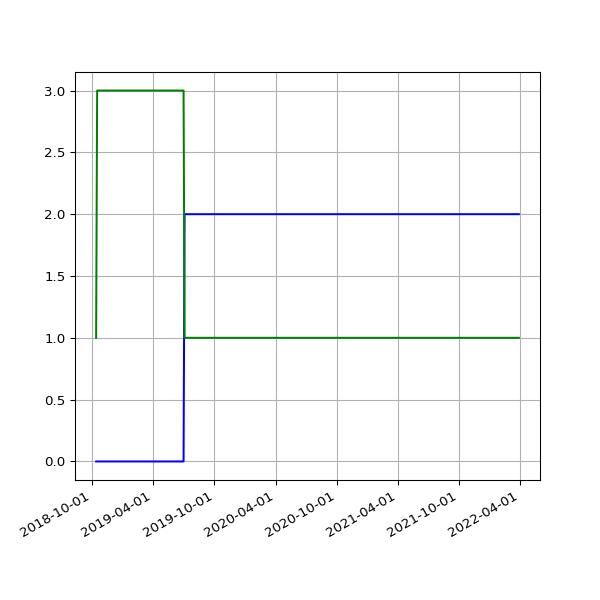

The table this chart was drawn from, first rows:
date, 2.02, 2.03
2018-10-13 05:53:53 +0100, 1, 
2018-10-16 06:26:10 +0100, 3, 
2018-10-19 07:06:25 +0100, 3, 
2018-10-22 07:10:20 +0100, 3, 
2018-10-25 06:00:59 +0100, 3, 
2018-10-28 05:13:53 +0000, 3, 
2018-11-01 06:49:27 +0000, 3, 
2018-11-04 06:12:54 +0000, 3, 
2018-11-07 06:03:06 +0000, 3, 
2018-11-10 06:10:02 +0000, 3, 
2018-11-13 06:13:10 +0000, 3, 
2018-11-16 06:06:18 +0000, 3, 
2018-11-19 06:13:27 +0000, 3, 
2018-11-22 06:43:41 +0000, 3, 
2018-11-25 06:14:56 +0000, 3, 
2018-12-01 06:23:51 +0000, 3, 
2018-12-04 07:04:53 +0000, 3, 
2018-12-07 06:14:22 +0000, 3, 
2018-12-10 06:27:57 +0000, 3, 
2018-12-13 06:31:09 +0000, 3, 
2018-12-16 06:21:57 +0000, 3, 
2018-12-19 06:31:52 +0000, 3, 
2018-12-22 06:31:39 +0000, 3, 
2018-12-25 06:50:52 +0000, 3, 
2018-12-28 07:09:18 +0000, 3, 
2019-01-01 06:51:12 +0000, 3, 
2019-01-04 07:45:52 +0000, 3, 
2019-01-07 06:36:52 +0000, 3, 
2019-01-10 07:00:20 +0000, 3, 
2019-01-13 06:51:08 +0000, 3, 
2019-01-16 06:18:52 +0000, 3, 
2019-01-25 06:27:52 +0000, 3, 
2019-01-28 06:20:04 +0000, 3, 
2019-02-01 06:43:11 +0000, 3, 
2019-02-04 06:46:59 +0000, 3, 
2019-02-07 06:28:15 +0000, 3, 
2019-02-10 07:01:57 +0000, 3, 
2019-02-13 06:35:54 +0000, 3, 
2019-02-19 07:05:30 +0000, 3, 
2019-02-22 06:55:53 +0000, 3, 
2019-02-25 06:38:05 +0000, 3, 
2019-03-01 06:43:32 +0000, 3, 
2019-03-04 07:01:27 +0000, 3, 
2019-03-07 07:15:07 +0000, 3, 
2019-03-10 06:41:23 +0000, 3, 
2019-03-13 06:35:04 +0000, 3, 
2019-03-16 06:34:51 +0000, 3, 
2019-03-19 06:42:23 +0000, 3, 
2019-03-22 06:58:13 +0000, 3, 
2019-03-25 06:50:58 +0000, 3, 
2019-03-28 07:47:59 +0000, 3, 
2019-04-01 07:40:45 +0100, 3, 
2019-04-04 06:42:25 +0100, 3, 
2019-04-07 06:51:48 +0100, 3, 
2019-04-10 06:56:15 +0100, 3, 
2019-04-16 11:24:05 +0100, 3, 
2019-04-19 07:16:50 +0100, 3, 
2019-04-22 07:00:26 +0100, 3, 
2019-05-01 07:20:31 +0100, 3, 
2019-05-04 07:15:27 +0100, 3, 
... 962 more rows
